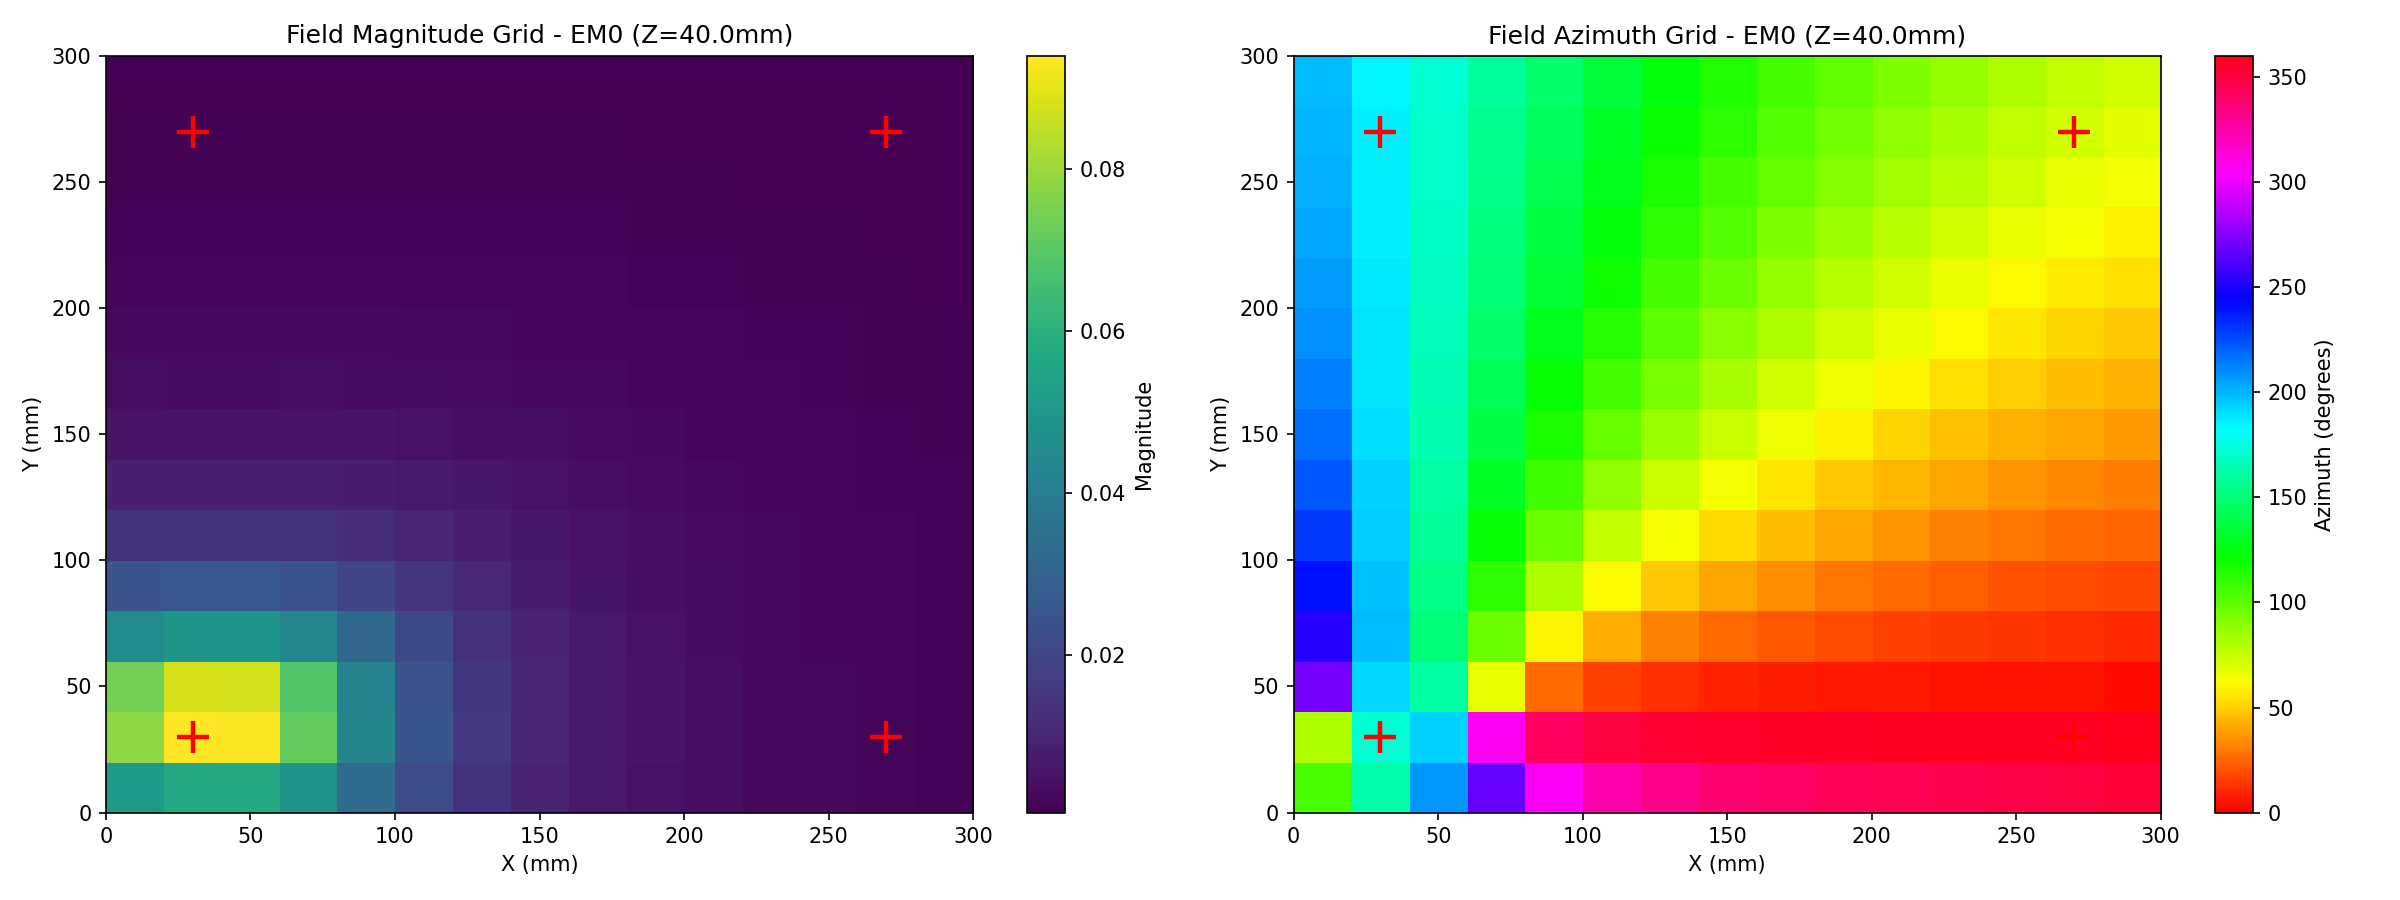

Source data for this figure (header and first rows):
X (mm), Y (mm), Z (mm), EM0_Mag, EM0_Az, EM1_Mag, EM1_Az, EM2_Mag, EM2_Az, EM3_Mag, EM3_Az, EM4_Mag, EM4_Az, EM5_Mag, EM5_Az, EM6_Mag, EM6_Az, EM7_Mag, EM7_Az, EM8_Mag, EM8_Az, EM9_Mag, EM9_Az, EM10_Mag
0.00, 0.00, 40.00, 0.05159, 104.5, 0.05159, 345.5, 0.05982, 225, 0.001581, 9.62, 0.000815, 288.5, 0.000825, 186.3, 0.000815, 161.5, 0.001581, 80.38, 0.000825, 263.7, 0.000546, 71.94, 0.000546
21.43, 0.00, 40.00, 0.05684, 161.8, 0.0781, 9.31, 0.09235, 254.1, 0.001925, 10.47, 0.000997, 290, 0.001013, 186.9, 0.000813, 174.7, 0.001609, 87.24, 0.000837, 268.2, 0.000587, 76.30, 0.000616
42.86, 0.00, 40.00, 0.05687, 208.1, 0.07409, 178.3, 0.08739, 293.2, 0.002382, 11.48, 0.001242, 291.7, 0.001265, 187.5, 0.000813, 188, 0.001606, 94.14, 0.000836, 272.7, 0.000628, 81.14, 0.000696
64.29, 0.00, 40.00, 0.04891, 267.2, 0.04602, 197.5, 0.05306, 318.8, 0.003002, 12.70, 0.001579, 293.7, 0.001614, 188.3, 0.000815, 201.1, 0.001571, 101, 0.000822, 277.2, 0.000669, 86.52, 0.000785
85.71, 0.00, 40.00, 0.03365, 306.5, 0.0251, 210.1, 0.0281, 331.7, 0.003866, 14.23, 0.002057, 296.2, 0.002111, 189.2, 0.000817, 213.5, 0.001509, 107.7, 0.000796, 281.7, 0.000708, 92.52, 0.000882
107.1, 0.00, 40.00, 0.02177, 323.6, 0.01418, 219.6, 0.01545, 338.8, 0.005106, 16.17, 0.002760, 299.1, 0.002850, 190.4, 0.000816, 224.9, 0.001423, 114.3, 0.000760, 285.9, 0.000742, 99.24, 0.000988
128.6, 0.00, 40.00, 0.01433, 332.4, 0.008604, 227, 0.009189, 343.1, 0.006948, 18.75, 0.003840, 302.7, 0.003997, 192, 0.000809, 235.4, 0.001322, 120.7, 0.000717, 290.1, 0.000772, 106.8, 0.001099
150, 0.00, 40.00, 0.009787, 337.7, 0.005589, 232.7, 0.005881, 346, 0.009787, 22.33, 0.005589, 307.2, 0.005881, 194, 0.000794, 244.8, 0.001212, 126.8, 0.000669, 294, 0.000794, 115.2, 0.001212
171.4, 0.00, 40.00, 0.006948, 341.2, 0.003840, 237.3, 0.003997, 348, 0.01433, 27.65, 0.008604, 313, 0.009189, 196.9, 0.000772, 253.2, 0.001099, 132.7, 0.000619, 297.6, 0.000809, 124.6, 0.001322
192.9, 0.00, 40.00, 0.005106, 343.8, 0.002760, 240.9, 0.002850, 349.6, 0.02177, 36.44, 0.01418, 320.4, 0.01545, 201.2, 0.000742, 260.8, 0.000988, 138.3, 0.000568, 301.1, 0.000816, 135.1, 0.001423
214.3, 0.00, 40.00, 0.003866, 345.8, 0.002057, 243.8, 0.002111, 350.8, 0.03365, 53.52, 0.0251, 329.9, 0.0281, 208.3, 0.000708, 267.5, 0.000882, 143.6, 0.000519, 304.3, 0.000817, 146.5, 0.001509
235.7, 0.00, 40.00, 0.003002, 347.3, 0.001579, 246.3, 0.001614, 351.7, 0.04891, 92.76, 0.04602, 342.5, 0.05306, 221.2, 0.000669, 273.5, 0.000785, 148.6, 0.000472, 307.3, 0.000815, 158.9, 0.001571
257.1, 0.00, 40.00, 0.002382, 348.5, 0.001242, 248.3, 0.001265, 352.5, 0.05687, 151.9, 0.07409, 1.72, 0.08739, 246.8, 0.000628, 278.9, 0.000696, 153.3, 0.000429, 310.1, 0.000813, 172, 0.001606
278.6, 0.00, 40.00, 0.001925, 349.5, 0.000997, 250, 0.001013, 353.1, 0.05684, 198.2, 0.0781, 170.7, 0.09235, 285.9, 0.000587, 283.7, 0.000616, 157.7, 0.000389, 312.6, 0.000813, 185.3, 0.001609
300, 0.00, 40.00, 0.001581, 350.4, 0.000815, 251.5, 0.000825, 353.7, 0.05159, 255.5, 0.05159, 194.5, 0.05982, 315, 0.000546, 288.1, 0.000546, 161.9, 0.000352, 315, 0.000815, 198.5, 0.001581
0.00, 21.43, 40.00, 0.0781, 80.69, 0.05684, 288.1, 0.09235, 195.9, 0.001609, 2.76, 0.000813, 275.3, 0.000837, 181.8, 0.000997, 160, 0.001925, 79.53, 0.001013, 263.1, 0.000616, 67.74, 0.000587
21.43, 21.43, 40.00, 0.09396, 171.8, 0.09396, 278.2, 0.1714, 225, 0.001966, 3.00, 0.000995, 275.8, 0.001030, 182, 0.000995, 174.2, 0.001966, 87.00, 0.001030, 268, 0.000669, 72.01, 0.000669
42.86, 21.43, 40.00, 0.09358, 193.8, 0.08789, 258.4, 0.1578, 326.3, 0.002442, 3.29, 0.001238, 276.3, 0.001290, 182.2, 0.000995, 188.7, 0.001961, 94.50, 0.001028, 273, 0.000723, 76.78, 0.000763
64.29, 21.43, 40.00, 0.07187, 307.5, 0.04987, 251.5, 0.07872, 346, 0.003094, 3.65, 0.001574, 276.9, 0.001653, 182.4, 0.000998, 202.7, 0.001912, 102, 0.001007, 277.9, 0.000778, 82.11, 0.000871
85.71, 21.43, 40.00, 0.04324, 342.5, 0.02575, 252.6, 0.03565, 351.2, 0.004012, 4.09, 0.002049, 277.6, 0.002176, 182.7, 0.001000, 216, 0.001823, 109.3, 0.000970, 282.6, 0.000832, 88.11, 0.000991
107.1, 21.43, 40.00, 0.02566, 349, 0.01424, 255, 0.01792, 353.7, 0.005351, 4.66, 0.002748, 278.5, 0.002961, 183, 0.000997, 228.2, 0.001703, 116.4, 0.000919, 287.2, 0.000882, 94.87, 0.001124
128.6, 21.43, 40.00, 0.01603, 351.9, 0.008581, 257.2, 0.01013, 355, 0.007381, 5.42, 0.003822, 279.6, 0.004202, 183.5, 0.000984, 239.1, 0.001564, 123.2, 0.000859, 291.6, 0.000925, 102.5, 0.001267
150, 21.43, 40.00, 0.01061, 353.5, 0.005563, 259, 0.006297, 355.9, 0.01061, 6.49, 0.005563, 281, 0.006297, 184.1, 0.000960, 248.9, 0.001416, 129.8, 0.000793, 295.8, 0.000960, 111.1, 0.001416
171.4, 21.43, 40.00, 0.007381, 354.6, 0.003822, 260.4, 0.004202, 356.5, 0.01603, 8.12, 0.008581, 282.8, 0.01013, 185, 0.000925, 257.5, 0.001267, 136, 0.000726, 299.6, 0.000984, 120.9, 0.001564
192.9, 21.43, 40.00, 0.005351, 355.3, 0.002748, 261.5, 0.002961, 357, 0.02566, 10.98, 0.01424, 285, 0.01792, 186.3, 0.000882, 265.1, 0.001124, 141.8, 0.000659, 303.2, 0.000997, 131.8, 0.001703
214.3, 21.43, 40.00, 0.004012, 355.9, 0.002049, 262.4, 0.002176, 357.3, 0.04324, 17.53, 0.02575, 287.4, 0.03565, 188.8, 0.000832, 271.9, 0.000991, 147.4, 0.000596, 306.6, 0.001000, 144, 0.001823
235.7, 21.43, 40.00, 0.003094, 356.4, 0.001574, 263.1, 0.001653, 357.6, 0.07187, 52.46, 0.04987, 288.5, 0.07872, 194, 0.000778, 277.9, 0.000871, 152.6, 0.000536, 309.6, 0.000998, 157.3, 0.001912
257.1, 21.43, 40.00, 0.002442, 356.7, 0.001238, 263.7, 0.001290, 357.8, 0.09358, 166.2, 0.08789, 281.6, 0.1578, 213.7, 0.000723, 283.2, 0.000763, 157.4, 0.000482, 312.4, 0.000995, 171.3, 0.001961
278.6, 21.43, 40.00, 0.001966, 357, 0.000995, 264.2, 0.001030, 358, 0.09396, 188.2, 0.09396, 261.8, 0.1714, 315, 0.000669, 288, 0.000669, 162, 0.000433, 315, 0.000995, 185.8, 0.001966
300, 21.43, 40.00, 0.001609, 357.2, 0.000813, 264.7, 0.000837, 358.2, 0.0781, 279.3, 0.05684, 251.8, 0.09235, 344.1, 0.000616, 292.3, 0.000587, 166.3, 0.000389, 317.4, 0.000997, 200, 0.001925
0.00, 42.86, 40.00, 0.07409, 271.7, 0.05687, 241.9, 0.08739, 156.8, 0.001606, 355.9, 0.000813, 262, 0.000836, 177.3, 0.001242, 158.3, 0.002382, 78.52, 0.001265, 262.5, 0.000696, 63.28, 0.000628
21.43, 42.86, 40.00, 0.08789, 191.6, 0.09358, 256.2, 0.1578, 123.7, 0.001961, 355.5, 0.000995, 261.4, 0.001028, 177, 0.001238, 173.7, 0.002442, 86.71, 0.001290, 267.8, 0.000763, 67.44, 0.000723
42.86, 42.86, 40.00, 0.08761, 160.9, 0.0876, 289.1, 0.1459, 45.00, 0.002435, 355.1, 0.001239, 260.6, 0.001287, 176.8, 0.001239, 189.4, 0.002435, 94.94, 0.001287, 273.2, 0.000835, 72.10, 0.000835
64.29, 42.86, 40.00, 0.06848, 66.11, 0.04992, 298.4, 0.07492, 20.56, 0.003084, 354.5, 0.001574, 259.7, 0.001649, 176.4, 0.001243, 204.7, 0.002362, 103.1, 0.001257, 278.6, 0.000909, 77.36, 0.000964
85.71, 42.86, 40.00, 0.04195, 25.81, 0.02581, 296.2, 0.03464, 12.99, 0.003996, 353.9, 0.002050, 258.6, 0.002168, 176, 0.001245, 218.9, 0.002233, 111.1, 0.001201, 283.8, 0.000983, 83.31, 0.001113
107.1, 42.86, 40.00, 0.02517, 16.36, 0.01426, 292.4, 0.01761, 9.46, 0.005323, 353, 0.002750, 257.3, 0.002948, 175.5, 0.001237, 231.8, 0.002062, 118.8, 0.001127, 288.8, 0.001055, 90.08, 0.001280
128.6, 42.86, 40.00, 0.01583, 12.14, 0.008594, 289.1, 0.01002, 7.43, 0.007331, 351.9, 0.003825, 255.6, 0.004178, 174.8, 0.001214, 243.3, 0.001867, 126.2, 0.001041, 293.5, 0.001120, 97.79, 0.001466
150, 42.86, 40.00, 0.01051, 9.72, 0.005570, 286.5, 0.006248, 6.12, 0.01051, 350.3, 0.005570, 253.5, 0.006248, 173.9, 0.001175, 253.4, 0.001664, 133.2, 0.000950, 297.9, 0.001175, 106.6, 0.001664
171.4, 42.86, 40.00, 0.007331, 8.12, 0.003825, 284.4, 0.004178, 5.19, 0.01583, 347.9, 0.008594, 250.9, 0.01002, 172.6, 0.001120, 262.2, 0.001466, 139.8, 0.000857, 301.9, 0.001214, 116.7, 0.001867
192.9, 42.86, 40.00, 0.005323, 6.98, 0.002750, 282.7, 0.002948, 4.51, 0.02517, 343.6, 0.01426, 247.6, 0.01761, 170.5, 0.001055, 269.9, 0.001280, 145.9, 0.000769, 305.6, 0.001237, 128.2, 0.002062
214.3, 42.86, 40.00, 0.003996, 6.13, 0.002050, 281.4, 0.002168, 3.99, 0.04195, 334.2, 0.02581, 243.8, 0.03464, 167, 0.000983, 276.7, 0.001113, 151.7, 0.000686, 309.1, 0.001245, 141.1, 0.002233
235.7, 42.86, 40.00, 0.003084, 5.47, 0.001574, 280.3, 0.001649, 3.58, 0.06848, 293.9, 0.04992, 241.6, 0.07492, 159.4, 0.000909, 282.6, 0.000964, 157.1, 0.000610, 312.2, 0.001243, 155.3, 0.002362
257.1, 42.86, 40.00, 0.002435, 4.94, 0.001239, 279.4, 0.001287, 3.24, 0.08761, 199.1, 0.08761, 250.9, 0.1459, 135, 0.000835, 287.9, 0.000835, 162.1, 0.000542, 315, 0.001239, 170.6, 0.002435
278.6, 42.86, 40.00, 0.001961, 4.50, 0.000995, 278.6, 0.001028, 2.96, 0.08789, 168.4, 0.09358, 283.8, 0.1578, 56.31, 0.000763, 292.6, 0.000723, 166.8, 0.000482, 317.6, 0.001238, 186.3, 0.002442
300, 42.86, 40.00, 0.001606, 4.14, 0.000813, 278, 0.000836, 2.73, 0.07409, 88.28, 0.05687, 298.1, 0.08739, 23.20, 0.000696, 296.7, 0.000628, 171.1, 0.000429, 319.9, 0.001242, 201.7, 0.002382
0.00, 64.29, 40.00, 0.04602, 252.5, 0.04891, 182.8, 0.05306, 131.2, 0.001571, 349, 0.000815, 248.9, 0.000822, 172.8, 0.001579, 156.3, 0.003002, 77.30, 0.001614, 261.7, 0.000785, 58.56, 0.000669
21.43, 64.29, 40.00, 0.04987, 198.5, 0.07187, 142.5, 0.07872, 104, 0.001912, 348.1, 0.000998, 247.3, 0.001007, 172.2, 0.001574, 173.1, 0.003094, 86.35, 0.001653, 267.6, 0.000871, 62.56, 0.000778
42.86, 64.29, 40.00, 0.04992, 151.6, 0.06848, 23.89, 0.07492, 69.44, 0.002362, 346.9, 0.001243, 245.3, 0.001257, 171.4, 0.001574, 190.3, 0.003084, 95.47, 0.001649, 273.6, 0.000964, 67.08, 0.000909
64.29, 64.29, 40.00, 0.04392, 96.86, 0.04392, 353.1, 0.04751, 45.00, 0.002972, 345.5, 0.001580, 243, 0.001601, 170.5, 0.001580, 207, 0.002972, 104.5, 0.001601, 279.5, 0.001064, 72.22, 0.001064
85.71, 64.29, 40.00, 0.03122, 59.08, 0.02457, 337.7, 0.02618, 31.61, 0.003819, 343.8, 0.002058, 240.3, 0.002091, 169.5, 0.001581, 222.4, 0.002778, 113.3, 0.001516, 285.1, 0.001168, 78.08, 0.001247
107.1, 64.29, 40.00, 0.02069, 41.00, 0.01405, 326.8, 0.01476, 23.96, 0.005029, 341.6, 0.002761, 237, 0.002814, 168.1, 0.001564, 236.1, 0.002527, 121.7, 0.001405, 290.6, 0.001272, 84.81, 0.001459
128.6, 64.29, 40.00, 0.01383, 31.33, 0.008575, 318.5, 0.008909, 19.18, 0.006813, 338.7, 0.003840, 232.9, 0.003932, 166.4, 0.001522, 248.1, 0.002248, 129.7, 0.001279, 295.6, 0.001370, 92.57, 0.001700
150, 64.29, 40.00, 0.009535, 25.37, 0.005584, 312.1, 0.005753, 15.95, 0.009535, 334.6, 0.005584, 227.9, 0.005753, 164.1, 0.001456, 258.5, 0.001967, 137.2, 0.001148, 300.3, 0.001456, 101.5, 0.001967
171.4, 64.29, 40.00, 0.006813, 21.34, 0.003840, 307.1, 0.003932, 13.63, 0.01383, 328.7, 0.008575, 221.5, 0.008909, 160.8, 0.001370, 267.4, 0.001700, 144.2, 0.001020, 304.5, 0.001522, 111.9, 0.002248
192.9, 64.29, 40.00, 0.005029, 18.43, 0.002761, 303, 0.002814, 11.89, 0.02069, 319, 0.01405, 213.2, 0.01476, 156, 0.001272, 275.2, 0.001459, 150.7, 0.000901, 308.4, 0.001564, 123.9, 0.002527
214.3, 64.29, 40.00, 0.003819, 16.22, 0.002058, 299.7, 0.002091, 10.54, 0.03122, 300.9, 0.02457, 202.3, 0.02618, 148.4, 0.001168, 281.9, 0.001247, 156.7, 0.000792, 311.9, 0.001581, 137.6, 0.002778
235.7, 64.29, 40.00, 0.002972, 14.49, 0.001580, 297, 0.001601, 9.46, 0.04392, 263.1, 0.04392, 186.9, 0.04751, 135, 0.001064, 287.8, 0.001064, 162.2, 0.000695, 315, 0.001580, 153, 0.002972
257.1, 64.29, 40.00, 0.002362, 13.10, 0.001243, 294.7, 0.001257, 8.58, 0.04992, 208.4, 0.06848, 156.1, 0.07492, 110.6, 0.000964, 292.9, 0.000909, 167.4, 0.000610, 317.8, 0.001574, 169.7, 0.003084
278.6, 64.29, 40.00, 0.001912, 11.95, 0.000998, 292.7, 0.001007, 7.85, 0.04987, 161.5, 0.07187, 37.54, 0.07872, 75.96, 0.000871, 297.4, 0.000778, 172.1, 0.000536, 320.4, 0.001574, 186.9, 0.003094
300, 64.29, 40.00, 0.001571, 10.99, 0.000815, 291.1, 0.000822, 7.24, 0.04602, 107.5, 0.04891, 357.2, 0.05306, 48.81, 0.000785, 301.4, 0.000669, 176.5, 0.000472, 322.7, 0.001579, 203.7, 0.003002
... 165 more rows
